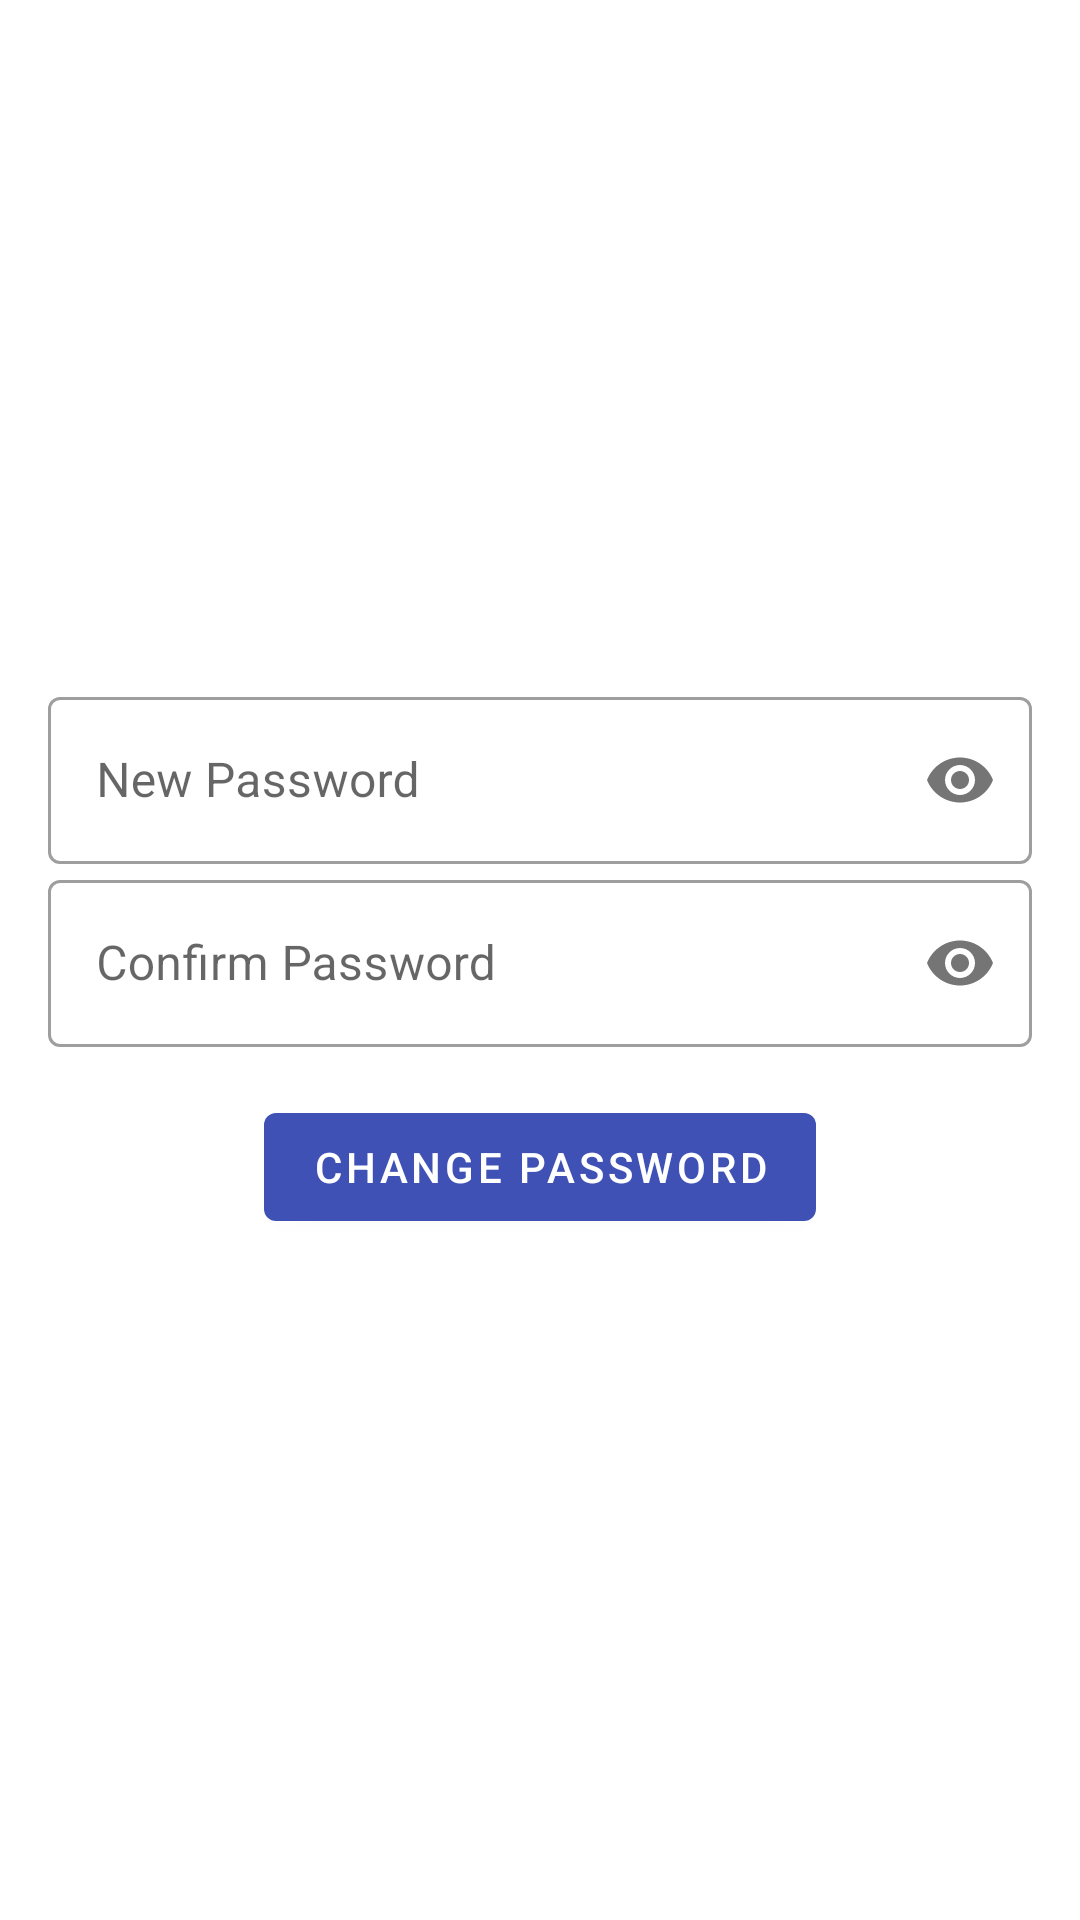

The Android layout XML behind this screen, and the referenced resources:
<!-- AndroidManifest.xml: application theme AppTheme -->
<!-- res/layout/activity_change_password.xml -->
<?xml version="1.0" encoding="utf-8"?>
<RelativeLayout xmlns:android="http://schemas.android.com/apk/res/android"
    xmlns:app="http://schemas.android.com/apk/res-auto"
    xmlns:tools="http://schemas.android.com/tools"
    android:layout_width="match_parent"
    android:layout_height="match_parent"
    android:gravity="center"
    tools:context=".ChangePassword">

    <com.google.android.material.textfield.TextInputLayout
        android:id="@+id/current_password"
        style="@style/Widget.MaterialComponents.TextInputLayout.OutlinedBox"
        android:layout_width="match_parent"
        android:layout_height="wrap_content"
        android:layout_marginStart="16dp"
        android:layout_marginEnd="16dp"
        android:visibility="gone"
        app:passwordToggleEnabled="true">

        <com.google.android.material.textfield.TextInputEditText
            android:layout_width="match_parent"
            android:layout_height="wrap_content"
            android:hint="Current Password"
            android:inputType="textPassword" />
    </com.google.android.material.textfield.TextInputLayout>

    <com.google.android.material.textfield.TextInputLayout
        android:id="@+id/new_password"
        style="@style/Widget.MaterialComponents.TextInputLayout.OutlinedBox"
        android:layout_width="match_parent"
        android:layout_height="wrap_content"
        android:layout_below="@+id/current_password"
        android:layout_marginStart="16dp"
        android:layout_marginEnd="16dp"
        app:passwordToggleEnabled="true">

        <com.google.android.material.textfield.TextInputEditText
            android:layout_width="match_parent"
            android:layout_height="wrap_content"
            android:hint="New Password"
            android:inputType="textPassword" />
    </com.google.android.material.textfield.TextInputLayout>

    <com.google.android.material.textfield.TextInputLayout
        android:id="@+id/confirm_password"
        style="@style/Widget.MaterialComponents.TextInputLayout.OutlinedBox"
        android:layout_width="match_parent"
        android:layout_height="wrap_content"
        android:layout_below="@+id/new_password"
        android:layout_marginStart="16dp"
        android:layout_marginEnd="16dp"
        app:passwordToggleEnabled="true">

        <com.google.android.material.textfield.TextInputEditText
            android:layout_width="match_parent"
            android:layout_height="wrap_content"
            android:hint="Confirm Password"
            android:inputType="textPassword" />
    </com.google.android.material.textfield.TextInputLayout>

    <Button
        android:id="@+id/change_password"
        android:layout_width="wrap_content"
        android:layout_height="wrap_content"
        android:layout_below="@+id/confirm_password"
        android:layout_centerHorizontal="true"
        android:layout_marginStart="16dp"
        android:layout_marginTop="16dp"
        android:layout_marginEnd="16dp"
        android:text="Change Password" />

</RelativeLayout>
<!-- resources referenced by this layout -->
<resources>
  <style name="AppTheme" parent="Theme.MaterialComponents.DayNight.DarkActionBar">
          
          <item name="colorPrimary">@color/colorPrimary</item>
          <item name="colorPrimaryDark">@color/colorPrimaryDark</item>
          <item name="colorAccent">@color/colorAccent</item>
      </style>
  <color name="colorPrimary">#3F51B5</color>
  <color name="colorPrimaryDark">#673AB7</color>
  <color name="colorAccent">#673AB7</color>
</resources>
